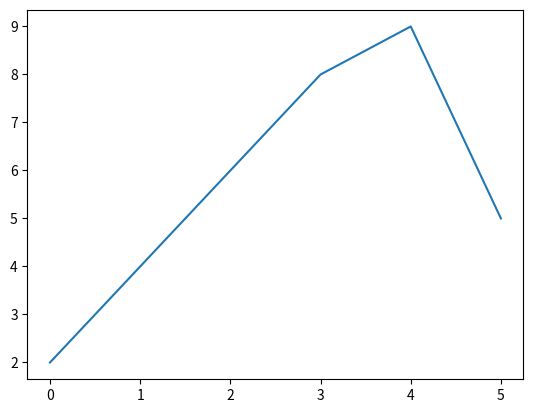

Reproduce this figure in Python.
import matplotlib.pyplot as plt
%matplotlib inline

numeros = [2,4,6,8,9,5]
plt.plot(numeros)
plt.savefig("mi_graph.png")